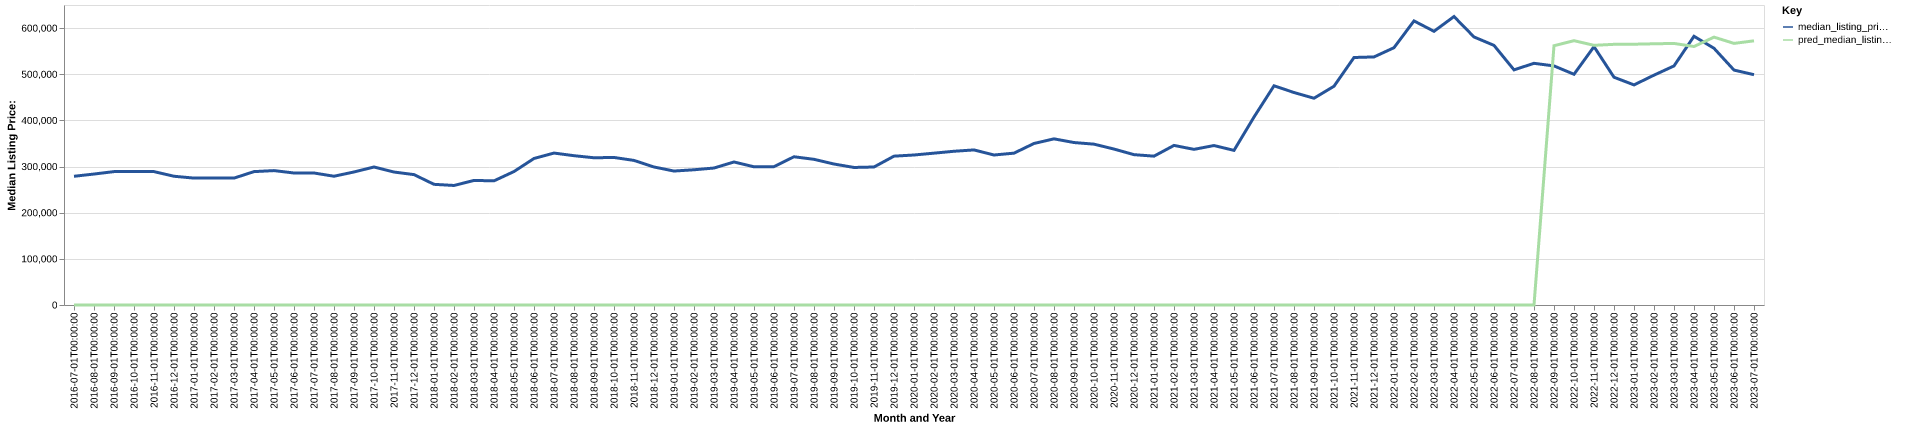

Source data for this figure (header and first rows):
date, time_idx, median_listing_price, thirty_year_interest_rate_five, month, county_name, active_listing_count, median_days_on_market, pred_median_listing_price, month_year
2016-07-01, 0, 278900, 3.72, 7, yancey, nc, 416.0, 79.0, 0, Jul-2016
2016-08-01, 1, 283750, 3.73, 8, yancey, nc, 434.0, 92.0, 0, Aug-2016
2016-09-01, 2, 289000, 3.66, 9, yancey, nc, 431.0, 108.0, 0, Sep-2016
2016-10-01, 3, 289000, 3.64, 10, yancey, nc, 418.0, 126.0, 0, Oct-2016
2016-11-01, 4, 289000, 3.66, 11, yancey, nc, 392.0, 145.0, 0, Nov-2016
2016-12-01, 5, 278950, 3.48, 12, yancey, nc, 358.0, 162.0, 0, Dec-2016
2017-01-01, 6, 274950, 3.45, 1, yancey, nc, 313.0, 182.0, 0, Jan-2017
2017-02-01, 7, 275000, 3.5, 2, yancey, nc, 311.0, 207.0, 0, Feb-2017
2017-03-01, 8, 274900, 3.52, 3, yancey, nc, 326.0, 209.0, 0, Mar-2017
2017-04-01, 9, 289000, 4.03, 4, yancey, nc, 329.0, 191.0, 0, Apr-2017
2017-05-01, 10, 291200, 4.32, 5, yancey, nc, 352.0, 140.0, 0, May-2017
2017-06-01, 11, 286000, 4.2, 6, yancey, nc, 384.0, 101.0, 0, Jun-2017
2017-07-01, 12, 286000, 4.19, 7, yancey, nc, 379.0, 97.0, 0, Jul-2017
2017-08-01, 13, 279000, 4.3, 8, yancey, nc, 384.0, 106.0, 0, Aug-2017
2017-09-01, 14, 288225, 4.1, 9, yancey, nc, 392.0, 113.0, 0, Sep-2017
2017-10-01, 15, 299000, 4.05, 10, yancey, nc, 371.0, 128.0, 0, Oct-2017
2017-11-01, 16, 288100, 3.94, 11, yancey, nc, 346.0, 127.0, 0, Nov-2017
2017-12-01, 17, 282500, 4.03, 12, yancey, nc, 310.0, 138.0, 0, Dec-2017
2018-01-01, 18, 261475, 3.93, 1, yancey, nc, 289.0, 148.0, 0, Jan-2018
2018-02-01, 19, 258975, 3.83, 2, yancey, nc, 279.0, 97.0, 0, Feb-2018
2018-03-01, 20, 269900, 3.94, 3, yancey, nc, 284.0, 95.0, 0, Mar-2018
2018-04-01, 21, 269000, 3.95, 4, yancey, nc, 278.0, 107.0, 0, Apr-2018
2018-05-01, 22, 289200, 3.99, 5, yancey, nc, 284.0, 120.0, 0, May-2018
2018-06-01, 23, 317450, 4.15, 6, yancey, nc, 287.0, 109.0, 0, Jun-2018
2018-07-01, 24, 329200, 4.4, 7, yancey, nc, 305.0, 97.0, 0, Jul-2018
2018-08-01, 25, 323500, 4.46, 8, yancey, nc, 308.0, 107.0, 0, Aug-2018
2018-09-01, 26, 319000, 4.58, 9, yancey, nc, 322.0, 113.0, 0, Sep-2018
2018-10-01, 27, 319675, 4.66, 10, yancey, nc, 337.0, 124.0, 0, Oct-2018
2018-11-01, 28, 313250, 4.62, 11, yancey, nc, 325.0, 133.0, 0, Nov-2018
2018-12-01, 29, 299000, 4.54, 12, yancey, nc, 305.0, 151.0, 0, Dec-2018
2019-01-01, 30, 290250, 4.6, 1, yancey, nc, 233.0, 143.0, 0, Jan-2019
2019-02-01, 31, 293000, 4.72, 2, yancey, nc, 238.0, 162.0, 0, Feb-2019
2019-03-01, 32, 296771, 4.9, 3, yancey, nc, 248.0, 151.0, 0, Mar-2019
2019-04-01, 33, 309875, 4.94, 4, yancey, nc, 267.0, 116.0, 0, Apr-2019
2019-05-01, 34, 299450, 4.75, 5, yancey, nc, 289.0, 81.0, 0, May-2019
2019-06-01, 35, 299800, 4.51, 6, yancey, nc, 321.0, 73.0, 0, Jun-2019
2019-07-01, 36, 321175, 4.41, 7, yancey, nc, 325.0, 95.0, 0, Jul-2019
2019-08-01, 37, 315645, 4.41, 8, yancey, nc, 319.0, 109.0, 0, Aug-2019
2019-09-01, 38, 305439, 4.2, 9, yancey, nc, 317.0, 121.0, 0, Sep-2019
2019-10-01, 39, 298000, 4.14, 10, yancey, nc, 315.0, 134.0, 0, Oct-2019
2019-11-01, 40, 299000, 3.84, 11, yancey, nc, 295.0, 153.0, 0, Nov-2019
2019-12-01, 41, 322500, 3.81, 12, yancey, nc, 277.0, 170.0, 0, Dec-2019
2020-01-01, 42, 325000, 3.75, 1, yancey, nc, 250.0, 180.0, 0, Jan-2020
2020-02-01, 43, 329000, 3.73, 2, yancey, nc, 240.0, 178.0, 0, Feb-2020
2020-03-01, 44, 333099, 3.78, 3, yancey, nc, 246.0, 183.0, 0, Mar-2020
2020-04-01, 45, 336000, 3.75, 4, yancey, nc, 243.0, 178.0, 0, Apr-2020
2020-05-01, 46, 325000, 3.74, 5, yancey, nc, 244.0, 145.0, 0, May-2020
2020-06-01, 47, 329000, 3.72, 6, yancey, nc, 238.0, 121.0, 0, Jun-2020
2020-07-01, 48, 349975, 3.49, 7, yancey, nc, 227.0, 126.0, 0, Jul-2020
2020-08-01, 49, 360000, 3.65, 8, yancey, nc, 186.0, 106.0, 0, Aug-2020
2020-09-01, 50, 352000, 3.33, 9, yancey, nc, 160.0, 88.0, 0, Sep-2020
2020-10-01, 51, 348500, 3.28, 10, yancey, nc, 155.0, 76.0, 0, Oct-2020
2020-11-01, 52, 337875, 3.21, 11, yancey, nc, 162.0, 65.0, 0, Nov-2020
2020-12-01, 53, 325750, 3.07, 12, yancey, nc, 148.0, 83.0, 0, Dec-2020
2021-01-01, 54, 322500, 2.99, 1, yancey, nc, 123.0, 96.0, 0, Jan-2021
2021-02-01, 55, 345750, 2.93, 2, yancey, nc, 102.0, 115.0, 0, Feb-2021
2021-03-01, 56, 337225, 2.88, 3, yancey, nc, 96.0, 120.0, 0, Mar-2021
2021-04-01, 57, 345500, 2.84, 4, yancey, nc, 95.0, 81.0, 0, Apr-2021
2021-05-01, 58, 335000, 2.71, 5, yancey, nc, 88.0, 73.0, 0, May-2021
2021-06-01, 59, 407250, 2.79, 6, yancey, nc, 94.0, 71.0, 0, Jun-2021
... 25 more rows
